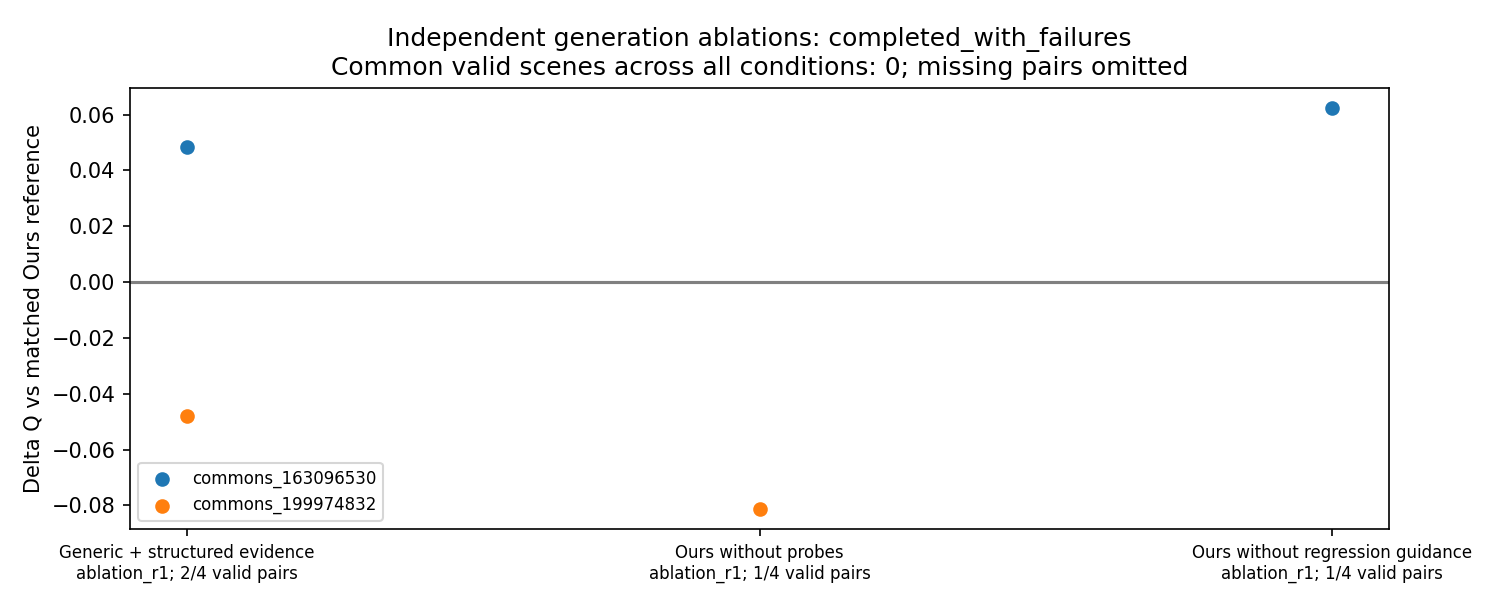

Source data for this figure (header and first rows):
method, run_id, scene_id, candidate_id, status, Q, H0_Q, reference_Q, reference_method, paired_gain_H0, paired_difference_reference, functional_pass, reference_functional_pass, source, reference_source
generic_same_structured_evidence, ablation_r1, commons_155212263, C1, complete, 0.4325, null, null, scene_rsi_pilot, null, null, True, False, results/ablation_r1/generic_same_structu…, results/r1/scene_rsi_pilot/H0/test/commo…
generic_same_structured_evidence, ablation_r1, commons_16007442, C1, complete, 0.4996, null, null, scene_rsi_pilot, null, null, True, False, results/ablation_r1/generic_same_structu…, results/r1/scene_rsi_pilot/H0/test/commo…
generic_same_structured_evidence, ablation_r1, commons_163096530, C1, complete, 0.4063, 0.3578, 0.3578, scene_rsi_pilot, 0.04852, 0.04852, True, True, results/ablation_r1/generic_same_structu…, results/r1/scene_rsi_pilot/H0/test/commo…
generic_same_structured_evidence, ablation_r1, commons_199974832, C1, complete, 0.3812, 0.4292, 0.4292, scene_rsi_pilot, -0.04797, -0.04797, True, True, results/ablation_r1/generic_same_structu…, results/r1/scene_rsi_pilot/H0/test/commo…
ours_without_probes, ablation_r1, commons_155212263, C1, complete, 0.3685, null, null, scene_rsi_pilot, null, null, True, False, results/ablation_r1/ours_without_probes/…, results/r1/scene_rsi_pilot/H0/test/commo…
ours_without_probes, ablation_r1, commons_16007442, C1, complete, 0.472, null, null, scene_rsi_pilot, null, null, True, False, results/ablation_r1/ours_without_probes/…, results/r1/scene_rsi_pilot/H0/test/commo…
ours_without_probes, ablation_r1, commons_163096530, C1, failed, null, 0.3578, 0.3578, scene_rsi_pilot, null, null, False, True, results/ablation_r1/ours_without_probes/…, results/r1/scene_rsi_pilot/H0/test/commo…
ours_without_probes, ablation_r1, commons_199974832, C1, complete, 0.3479, 0.4292, 0.4292, scene_rsi_pilot, -0.08129, -0.08129, True, True, results/ablation_r1/ours_without_probes/…, results/r1/scene_rsi_pilot/H0/test/commo…
ours_without_regression_guidance, ablation_r1, commons_155212263, C1, complete, 0.4068, null, null, scene_rsi_pilot, null, null, True, False, results/ablation_r1/ours_without_regress…, results/r1/scene_rsi_pilot/H0/test/commo…
ours_without_regression_guidance, ablation_r1, commons_16007442, C1, complete, 0.441, null, null, scene_rsi_pilot, null, null, True, False, results/ablation_r1/ours_without_regress…, results/r1/scene_rsi_pilot/H0/test/commo…
ours_without_regression_guidance, ablation_r1, commons_163096530, C1, complete, 0.4203, 0.3578, 0.3578, scene_rsi_pilot, 0.0625, 0.0625, True, True, results/ablation_r1/ours_without_regress…, results/r1/scene_rsi_pilot/H0/test/commo…
ours_without_regression_guidance, ablation_r1, commons_199974832, C1, failed, null, 0.4292, 0.4292, scene_rsi_pilot, null, null, False, True, results/ablation_r1/ours_without_regress…, results/r1/scene_rsi_pilot/H0/test/commo…
